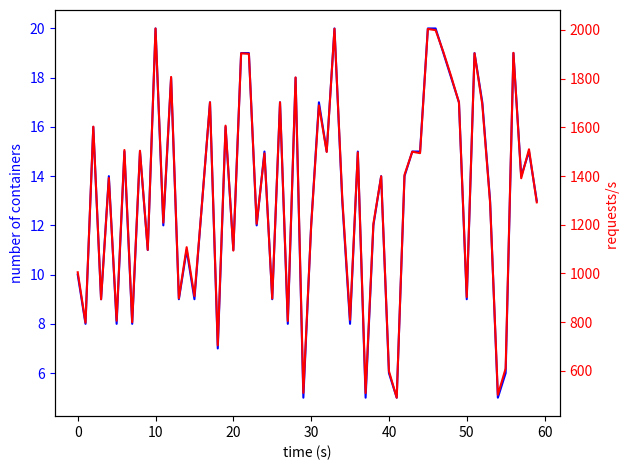

Recreate this plot in Python.
import numpy as np
import matplotlib.pyplot as plt
import random

def plot_graph(container_values, request_values):
    '''
    Plots the amount of containers and the amount of requests per second, from
    an interval which spans a minute. For now.
    '''
    fig, ax1 = plt.subplots()
    t = np.arange(0, 60, 1)
    y1 = container_values
    ax1.plot(t, y1, 'b-')
    ax1.set_xlabel('time (s)')
    ax1.set_ylabel('number of containers', color='b')
    ax1.tick_params('y', colors='b')

    ax2 = ax1.twinx()
    y2 = request_values
    ax2.plot(t, y2, 'r')
    ax2.set_ylabel('requests/s ', color='r')
    ax2.tick_params('y', colors='r')

    fig.tight_layout()
    plt.show()

if __name__ == '__main__':
    container_values = []
    request_values = []
    for i in range(0,60):
        randomNr = random.randint(5,20)
        container_values.append(randomNr)
        request_values.append(randomNr * 100 + random.randint(-10,10))
        # request_values.append(random.randint(15,30))

    plot_graph(container_values, request_values)